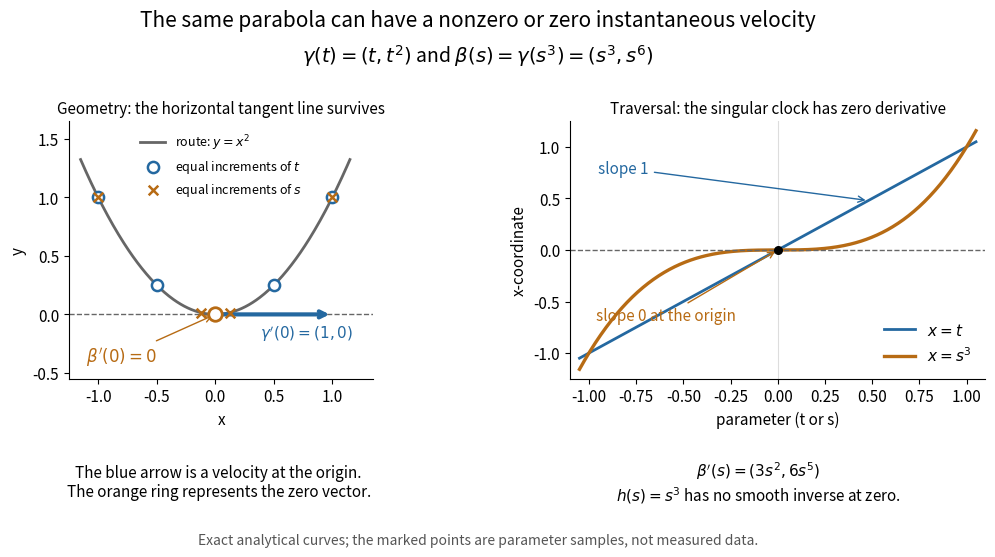

Reproduce this figure in Python. (Note: this script raises an exception after producing the figure.)
"""Draw exact parabola traversals and a singular change of curve parameter.

Run from _media with MPLBACKEND=Agg MPLCONFIGDIR=/tmp/codex-wiki-matplotlib.
Tested with Python 3.14.4, NumPy 2.3.5, Matplotlib 3.10.7.
Points mark equal parameter increments, not observations of an experiment.
"""

from pathlib import Path

import matplotlib

matplotlib.use("Agg")
import matplotlib.pyplot as plt
import numpy as np


def main():
    blue, orange, gray = "#2468a0", "#b76b14", "#666666"
    plt.rcParams.update({"font.size": 11, "axes.spines.top": False,
                         "axes.spines.right": False})
    fig, (route, clock) = plt.subplots(1, 2, figsize=(10.8, 5.6), dpi=110, facecolor="white")
    fig.subplots_adjust(left=0.07, right=0.97, top=0.78, bottom=0.32, wspace=0.34)
    fig.suptitle("The same parabola can have a nonzero or zero instantaneous velocity", fontsize=15, y=0.98)
    fig.text(0.5, 0.885, r"$\gamma(t)=(t,t^2)$ and $\beta(s)=\gamma(s^3)=(s^3,s^6)$", ha="center", fontsize=14)
    x = np.linspace(-1.15, 1.15, 300)
    route.plot(x, x*x, color=gray, lw=2, label=r"route: $y=x^2$")
    samples = np.linspace(-1, 1, 5)
    route.scatter(samples, samples**2, marker="o", s=65, facecolors="white", edgecolors=blue,
                  linewidths=1.8, zorder=3, label=r"equal increments of $t$")
    route.scatter(samples**3, samples**6, marker="x", s=48, color=orange, linewidths=1.8,
                  zorder=4, label=r"equal increments of $s$")
    route.axhline(0, color=gray, ls="--", lw=1)
    route.annotate("", (1, 0), (0, 0), arrowprops={"arrowstyle": "->", "lw": 3, "color": blue})
    route.scatter([0], [0], s=95, facecolors="white", edgecolors=orange, linewidths=2, zorder=5)
    route.annotate(r"$\beta'(0)=0$", (0, 0), xytext=(-1.1, -0.4), color=orange,
                   arrowprops={"arrowstyle": "->", "color": orange}, fontsize=12)
    route.text(0.38, -0.20, r"$\gamma'(0)=(1,0)$", color=blue)
    route.set(xlim=(-1.25, 1.35), ylim=(-0.55, 1.65), xlabel="x", ylabel="y")
    route.set_aspect("equal")
    route.set_title("Geometry: the horizontal tangent line survives", fontsize=11)
    route.legend(loc="upper center", frameon=False, fontsize=9)

    u = np.linspace(-1.05, 1.05, 301)
    clock.plot(u, u, color=blue, lw=2, label=r"$x=t$")
    clock.plot(u, u**3, color=orange, lw=2.4, label=r"$x=s^3$")
    clock.axhline(0, color=gray, ls="--", lw=1)
    clock.axvline(0, color="#dddddd", lw=0.8)
    clock.scatter([0], [0], color="black", s=30, zorder=5)
    clock.annotate("slope 1", (0.48, 0.48), xytext=(-0.95, 0.75), color=blue,
                   arrowprops={"arrowstyle": "->", "color": blue})
    clock.annotate("slope 0 at the origin", (0, 0), xytext=(-0.96, -0.68), color=orange,
                   arrowprops={"arrowstyle": "->", "color": orange})
    clock.set(xlim=(-1.1, 1.1), ylim=(-1.25, 1.25), xlabel="parameter (t or s)", ylabel="x-coordinate")
    clock.set_title("Traversal: the singular clock has zero derivative", fontsize=11)
    clock.legend(loc="lower right", frameon=False, fontsize=11)
    fig.text(0.26, 0.135, "The blue arrow is a velocity at the origin.\nThe orange ring represents the zero vector.", ha="center", va="center")
    fig.text(0.76, 0.135, r"$\beta'(s)=(3s^2,6s^5)$"+"\n"+r"$h(s)=s^3$ has no smooth inverse at zero.", ha="center", va="center")
    fig.text(0.5, 0.025, "Exact analytical curves; the marked points are parameter samples, not measured data.",
             ha="center", fontsize=10, color="#555555")
    assert np.allclose((samples**3)**2, samples**6)
    assert np.all(3*u[u != 0]**2 > 0)
    fig.savefig(Path(__file__).with_suffix(".png").name, facecolor="white", transparent=False)
    plt.close(fig)


if __name__ == "__main__":
    main()
